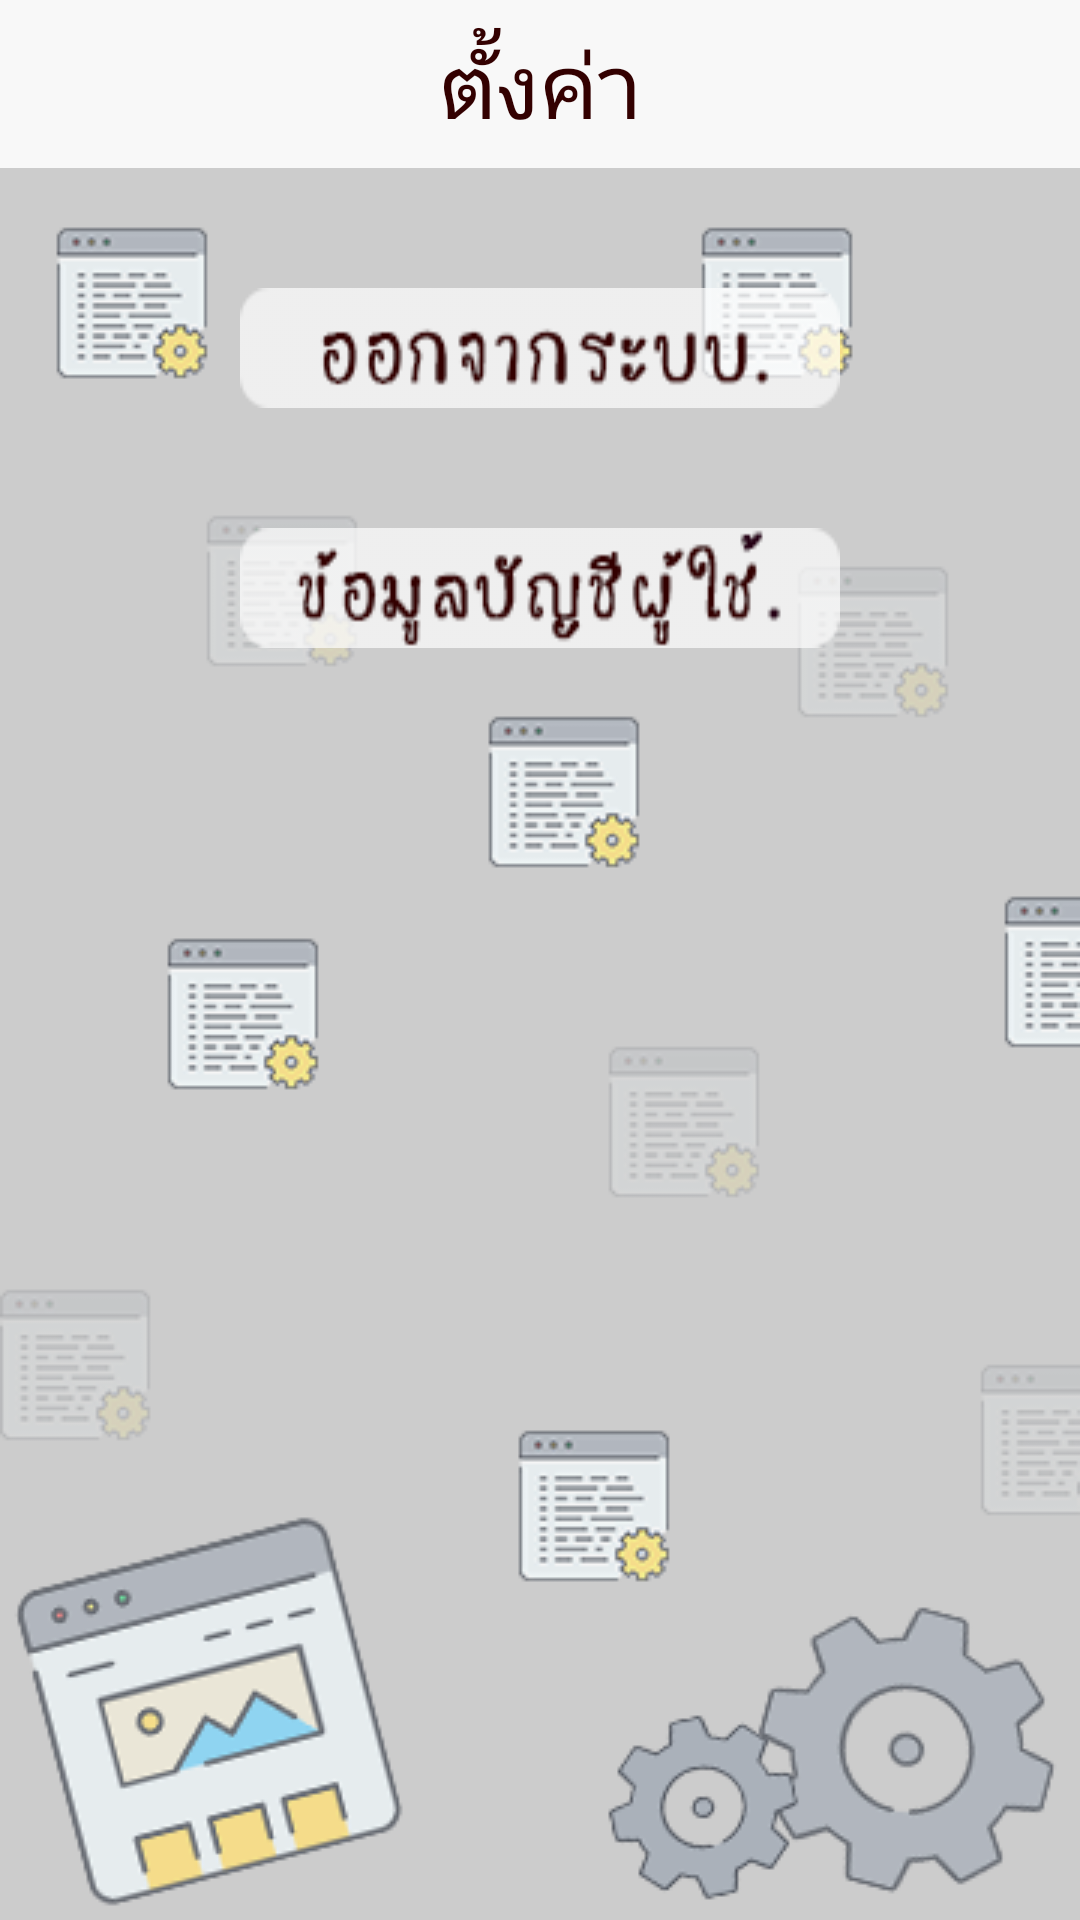

Android layout source for this screen:
<!-- AndroidManifest.xml: application theme AppTheme -->
<!-- res/layout/activity_settings.xml -->
<?xml version="1.0" encoding="utf-8"?>
<RelativeLayout xmlns:android="http://schemas.android.com/apk/res/android"
    xmlns:app="http://schemas.android.com/apk/res-auto"
    android:orientation="vertical"
    android:layout_width="match_parent"
    android:layout_height="match_parent"
    android:background="@drawable/bg_setting">


    <android.support.v7.widget.Toolbar
        android:id="@+id/toolbar_settingg"
        android:layout_width="match_parent"
        android:layout_height="?attr/actionBarSize"
        android:background="@color/toolbar"
        android:theme="@style/AppTheme.AppBarOverlay_pink"
        app:popupTheme="@style/ThemeOverlay.AppCompat.Light">

    <TextView
        android:id="@+id/toolbar_title_setting"
        android:layout_width="wrap_content"
        android:layout_height="wrap_content"
        android:text="@string/setting"
        android:textSize="@dimen/text_header"
        android:textColor="@color/black"
        style="@style/TextAppearance.AppCompat.Widget.ActionBar.Title"
        android:layout_gravity="center" />

    </android.support.v7.widget.Toolbar>


    <Button
        android:layout_marginTop="40dp"
        android:layout_centerInParent="true"
        android:layout_width="wrap_content"
        android:layout_height="40dp"
        android:layout_below="@id/toolbar_settingg"
        android:background="@drawable/logout"
        android:id="@+id/btnLogout"
        />

    <Button
        android:layout_marginTop="40dp"
        android:layout_centerInParent="true"
        android:layout_width="wrap_content"
        android:layout_height="40dp"
        android:background="@drawable/edit_user"
        android:id="@+id/btnEditProfile"
        android:layout_below="@id/btnLogout"
        />

</RelativeLayout>
<!-- resources referenced by this layout -->
<resources>
  <color name="black">#330000</color>
  <color name="toolbar">#f8f8f8</color>
  <dimen name="text_header">30dp</dimen>
  <!-- drawable bg_setting: png bitmap (drawable, 56105 bytes) -->
  <!-- drawable edit_user: png bitmap (drawable, 4260 bytes) -->
  <!-- drawable logout: png bitmap (drawable, 2681 bytes) -->
  <string name="setting">ตั้งค่า</string>
  <style name="AppTheme.AppBarOverlay_pink" parent="ThemeOverlay.AppCompat.Dark.ActionBar">
          <item name="colorControlNormal">@color/black</item>
      </style>
  <style name="AppTheme" parent="Theme.AppCompat.Light.NoActionBar">
          
          <item name="colorPrimary">@color/black</item>
          <item name="colorPrimaryDark">@color/black</item>
          <item name="colorAccent">@color/black</item>
      </style>
</resources>
